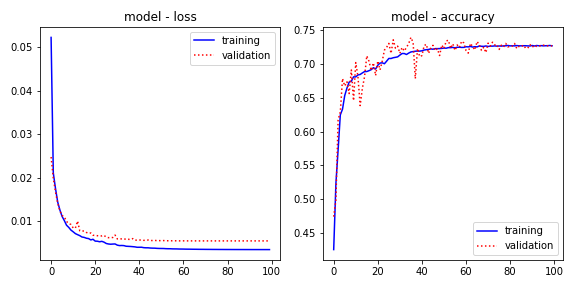

Source data for this figure (header and first rows):
, epoch, loss, accuracy, val_loss, val_accuracy
0, 0, 0.05225, 0.4251, 0.02478, 0.474
1, 1, 0.02111, 0.5228, 0.01992, 0.4983
2, 2, 0.01754, 0.5729, 0.01676, 0.6173
3, 3, 0.01443, 0.6248, 0.01418, 0.6292
4, 4, 0.01259, 0.6333, 0.01237, 0.6786
5, 5, 0.01111, 0.6534, 0.01134, 0.6676
6, 6, 0.01018, 0.6644, 0.01103, 0.6739
7, 7, 0.00911, 0.6733, 0.009971, 0.6564
8, 8, 0.008613, 0.6747, 0.009505, 0.6914
9, 9, 0.007994, 0.6812, 0.00928, 0.646
10, 10, 0.007604, 0.6811, 0.008489, 0.7023
11, 11, 0.007186, 0.684, 0.008426, 0.6813
12, 12, 0.006944, 0.6847, 0.01006, 0.6386
13, 13, 0.006716, 0.687, 0.007829, 0.6642
14, 14, 0.006403, 0.689, 0.007774, 0.6817
15, 15, 0.006314, 0.689, 0.007793, 0.7124
16, 16, 0.006123, 0.6903, 0.007451, 0.7043
17, 17, 0.006041, 0.6918, 0.007244, 0.6907
18, 18, 0.005733, 0.6947, 0.007328, 0.702
19, 19, 0.00588, 0.6927, 0.006807, 0.6831
20, 20, 0.005458, 0.6985, 0.006777, 0.7048
21, 21, 0.005437, 0.7016, 0.0067, 0.6916
22, 22, 0.005312, 0.702, 0.006627, 0.7043
23, 23, 0.005408, 0.7006, 0.006655, 0.7208
24, 24, 0.00522, 0.7045, 0.006786, 0.7249
25, 25, 0.004916, 0.7084, 0.006362, 0.7307
26, 26, 0.0048, 0.7084, 0.00625, 0.7159
27, 27, 0.004746, 0.7095, 0.00627, 0.7361
28, 28, 0.004785, 0.7101, 0.006289, 0.7236
29, 29, 0.004807, 0.7108, 0.006842, 0.7267
30, 30, 0.004538, 0.7134, 0.005962, 0.7161
31, 31, 0.004433, 0.7158, 0.005971, 0.7247
32, 32, 0.004456, 0.7157, 0.005978, 0.7195
33, 33, 0.004426, 0.7143, 0.00605, 0.7249
34, 34, 0.004285, 0.7164, 0.005807, 0.7305
35, 35, 0.004258, 0.7181, 0.005876, 0.7396
36, 36, 0.00423, 0.7186, 0.005836, 0.7321
37, 37, 0.004186, 0.7192, 0.006044, 0.6785
38, 38, 0.004137, 0.7194, 0.005679, 0.7232
39, 39, 0.004043, 0.7193, 0.005683, 0.7111
40, 40, 0.004046, 0.7198, 0.005704, 0.7127
41, 41, 0.004053, 0.7209, 0.005736, 0.7274
42, 42, 0.003955, 0.7215, 0.005634, 0.7294
43, 43, 0.003924, 0.7218, 0.00565, 0.716
44, 44, 0.003922, 0.7227, 0.005709, 0.7235
45, 45, 0.00387, 0.7221, 0.005586, 0.7279
46, 46, 0.003845, 0.723, 0.0056, 0.72
47, 47, 0.003838, 0.723, 0.005634, 0.7228
48, 48, 0.003795, 0.7231, 0.00556, 0.7128
49, 49, 0.003773, 0.7234, 0.005571, 0.7283
50, 50, 0.003767, 0.7239, 0.005563, 0.723
51, 51, 0.00376, 0.7236, 0.005586, 0.7344
52, 52, 0.003725, 0.7245, 0.005545, 0.7354
53, 53, 0.003711, 0.7244, 0.005543, 0.7234
54, 54, 0.003706, 0.7248, 0.005546, 0.7302
55, 55, 0.003678, 0.7242, 0.00553, 0.7204
56, 56, 0.003671, 0.725, 0.005534, 0.7285
57, 57, 0.003666, 0.7251, 0.00553, 0.7247
58, 58, 0.003643, 0.7248, 0.005519, 0.734
59, 59, 0.003637, 0.7249, 0.005517, 0.7314
... 40 more rows
